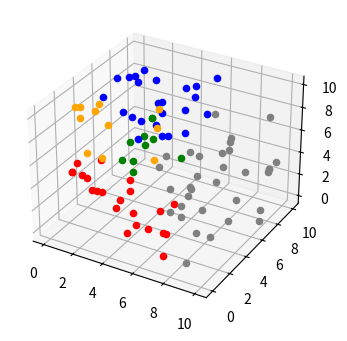

The script that saved this image:
import random
import numpy as np
import matplotlib.pyplot as plt
from mpl_toolkits.mplot3d import Axes3D
import sys

class CsvReader():
    def __init__(self, filename=None, sep=',', header=False, skip_top=0, skip_bottom=0):
        self.filename =filename
        self.sep = sep
        self.header = header
        self.skip_top = skip_top
        self.skip_bottom = skip_bottom
    def __enter__(self):
        return self

    def __exit__(self, exc_type, exc_value, exc_traceback):
        print("something bad has occurred")
        return True

    def getdata(self):
        self.f = open(self.filename, "r")
        if self.header:
            out = self.f.read()
        else :
            out = self.f.readline()
            out = self.f.read()
        return(out.split(self.sep))
    def getheader(self):
        self.f = open(self.filename, "r")
        if self.header:
            out = self.f.readline()
            return(out.split(self.sep))
        else :
            return None
class KmeansClustering:
    def __init__(self, max_iter=20, ncentroid=5):
        self.ncentroid = ncentroid # number of centroids
        self.max_iter = max_iter # number of max iterations to update the centroids
        self.centroids = [] # values of the centroids
    def fit(self, X):
        clustered_data = []
        random_centroid_index = random.sample(range(len(X)), self.ncentroid)
        for i in range(self.ncentroid):
            clustered_data.append([])
        random_centroid = []
        for i in range(self.ncentroid):
            random_centroid.append(X[random_centroid_index[i]])
        for h in range(self.max_iter):
            for i in range(self.ncentroid):
                clustered_data[i] = []
            for j in range(len(X)):
                min_distance = 100000
                for i in range(len(random_centroid_index)):
                    new_distance = distance(X[j], random_centroid[i])
                    if new_distance < min_distance:
                        min_distance = new_distance
                        index = i
                clustered_data[index].append(X[j])
            for i in range(self.ncentroid):
                random_centroid[i][0] = np.array(clustered_data[i])[:,0].mean()
                random_centroid[i][1] = np.array(clustered_data[i])[:,1].mean()
                random_centroid[i][2] = np.array(clustered_data[i])[:,2].mean()
        self.centroids = random_centroid
        self.plot_points(clustered_data)
        
    def predict(self, X):
        pass
    def plot_points(self, clustered_data):
        fig = plt.figure(figsize=(4,4))
        ax = fig.add_subplot(111, projection='3d')
        colors = ["red", "green", "blue", "orange", "grey", "black", "white"]
        for j in range(self.ncentroid):
            for i in clustered_data[j]:
                ax.scatter(i[0],i[1],i[2], color = colors[j])
        plt.show()



def distance(p1, p2):
    return ((((p1[0]-p2[0])**2)+((p1[1]-p2[1])**2)+((p1[2]-p2[2])**2))**0.5)

X = [[random.randint(0,10),random.randint(0,10),random.randint(0,10)] for i in range(100)]
Kmean = KmeansClustering(20, 5)
Kmean.fit(X)

# if __name__ == "__main__":
#     with CsvReader(sys.argv[1]) as file:
#         data = file.getdata()
#         new_data = data[0].split("\n")
#         print(new_data)
#         header = file.getheader()
